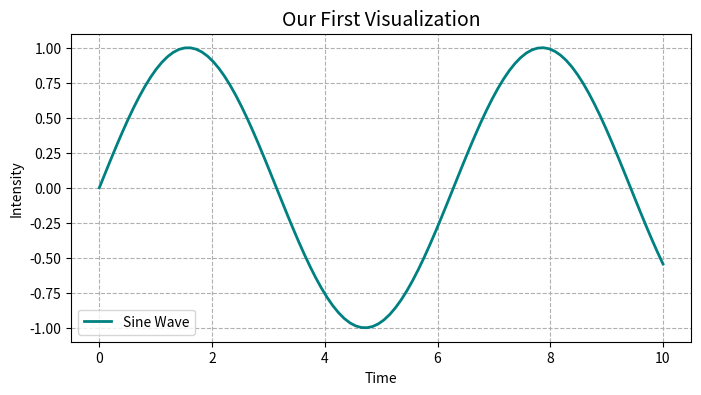

Write Python code to recreate this figure.
# TASK 1: Click the Play button to run your first Python code!
student_name = "Future AI Engineer"
print(f"Hello {student_name}! You just executed code on a Google server.")

import matplotlib.pyplot as plt
import numpy as np

# Let's create some data points
x = np.linspace(0, 10, 100)
y = np.sin(x) # A simple wave pattern

# Let's visualize it
plt.figure(figsize=(8,4))
plt.plot(x, y, color='teal', linewidth=2, label='Sine Wave')
plt.title("Our First Visualization", fontsize=14)
plt.xlabel("Time")
plt.ylabel("Intensity")
plt.grid(True, linestyle='--')
plt.legend()
plt.show()
